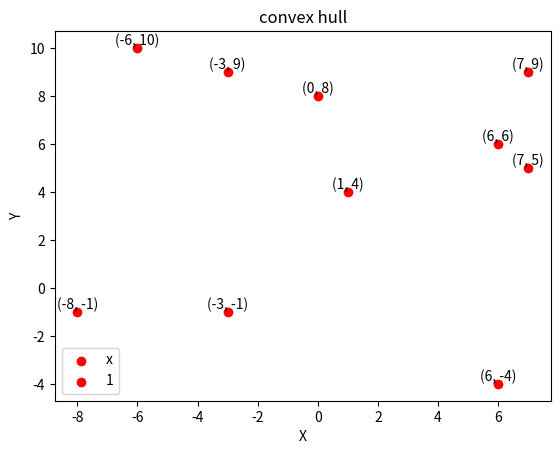

This chart was generated by the following Python code:
# coding=utf-8
import matplotlib.pyplot as plt

fig = plt.figure()
ax1 = fig.add_subplot()
# 设置标题
ax1.set_title('convex hull')
# 设置X轴标签
plt.xlabel('X')
# 设置Y轴标签
plt.ylabel('Y')
# 画散点图
for i, j in [(7, 9), (-8, -1), (-3, -1), (1, 4), (-3, 9), (6, -4), (7, 5), (6, 6), (-6, 10), (0, 8)]:
    ax1.scatter(i, j, c='r', marker='o')
    plt.text(i, j, (i, j), ha='center', va='bottom', fontsize=10)
# 设置图标
plt.legend('x1')
# 显示所画的图
plt.show()
